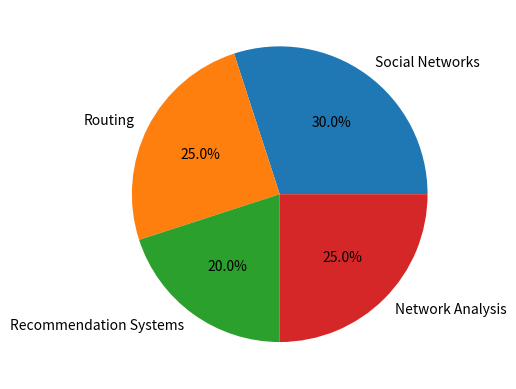

Reproduce this figure in Python. (Note: this script raises an exception after producing the figure.)
import matplotlib.pyplot as plt

# Data for pie chart
applications = ['Social Networks', 'Routing', 'Recommendation Systems', 'Network Analysis']
distribution = [30, 25, 20, 25]

plt.pie(distribution, labels=applications, autopct='%1.1f%%')
plt.savefig('code/buffer/figures/3.png')

plt.close()